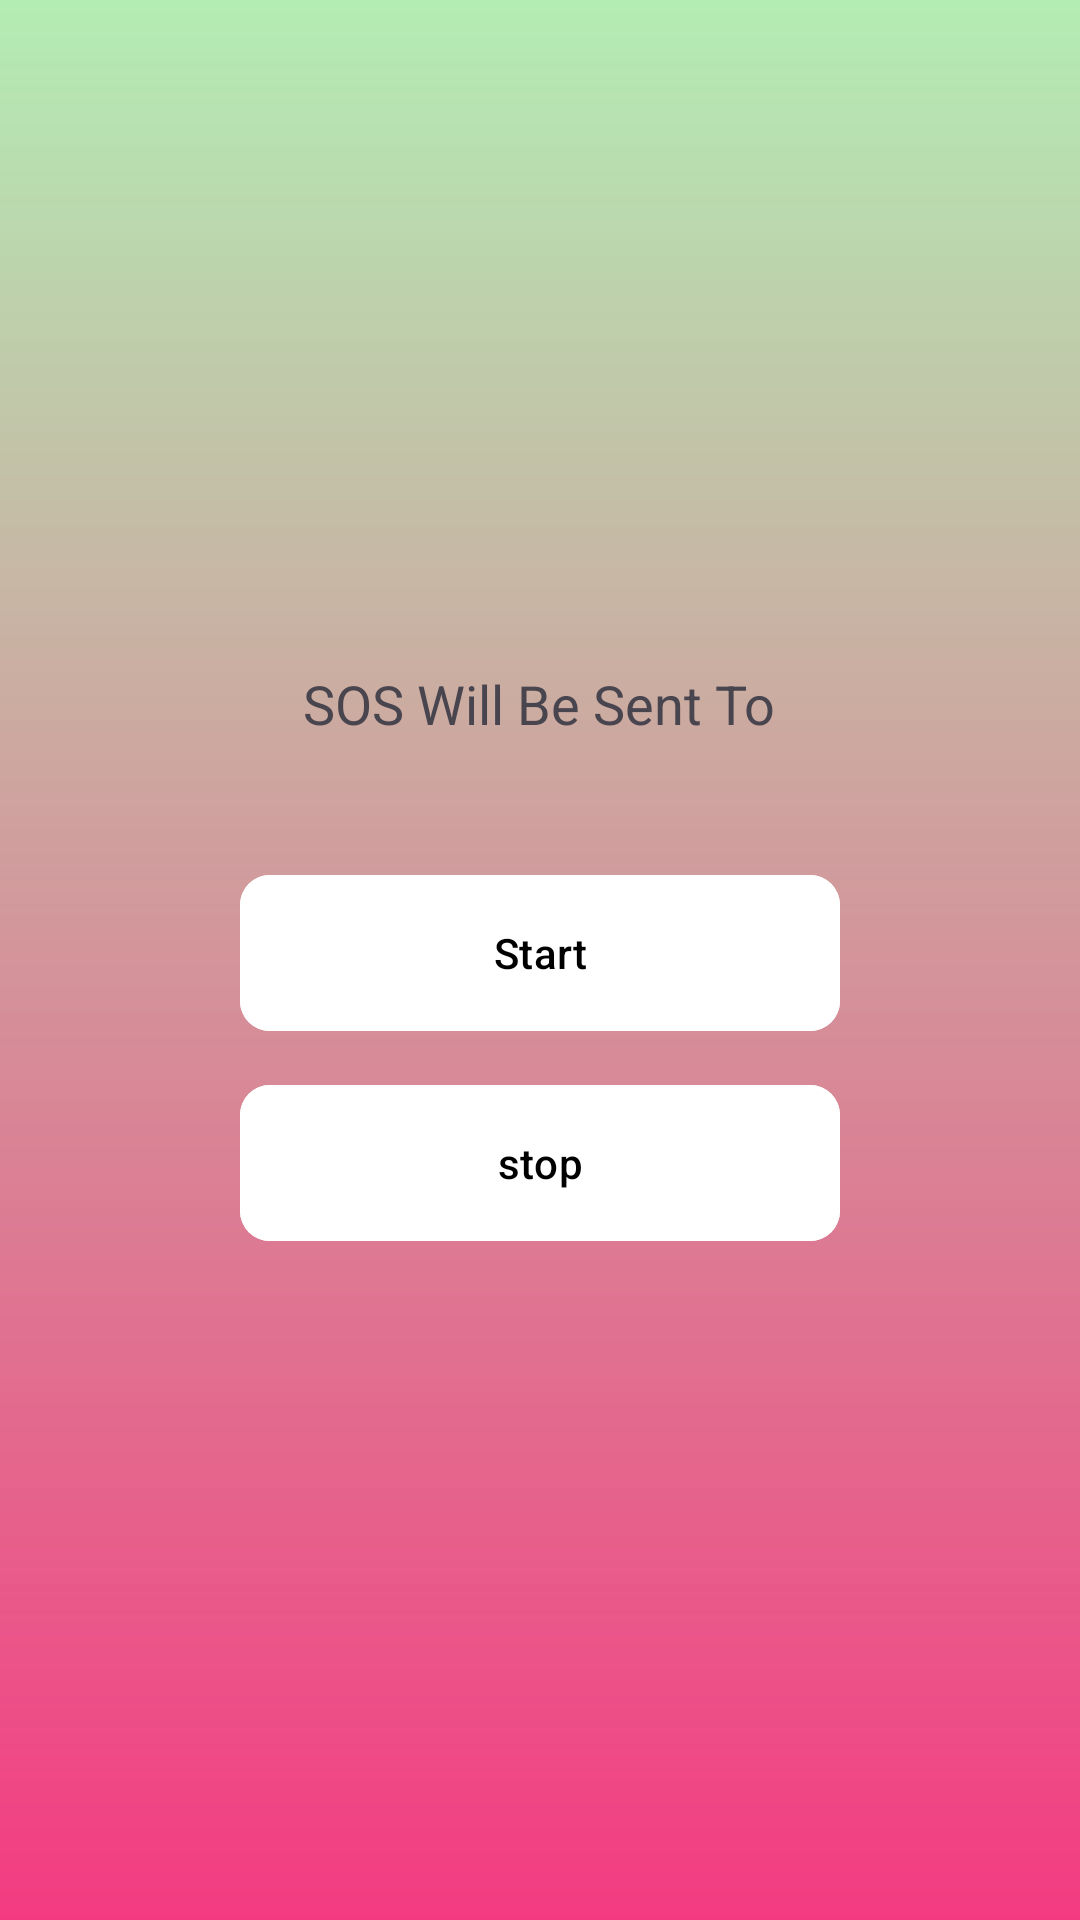

Here is an Android app screen rendered from its layout file. Give the layout XML and the strings, colors and styles it references.
<!-- AndroidManifest.xml: application theme Theme.Shakti_source -->
<!-- res/layout/sos_alert.xml -->
<?xml version="1.0" encoding="utf-8"?>
<RelativeLayout xmlns:android="http://schemas.android.com/apk/res/android"
    xmlns:app="http://schemas.android.com/apk/res-auto"
    xmlns:tools="http://schemas.android.com/tools"
    android:layout_width="match_parent"
    android:layout_height="match_parent"
    android:background="@drawable/background"
    tools:context=".sos_alert">


    <View
        android:layout_width="40dp"
        android:layout_height="40dp"
        android:layout_alignParentEnd="true"
        android:onClick="PopupMenu"
        android:clickable="true"
        android:focusable="true"
        android:layout_margin="20dp"
        android:background="@drawable/ic_baseline_more_vert_24"/>


    <RelativeLayout
        android:layout_width="wrap_content"
        android:layout_height="wrap_content"
        android:layout_centerInParent="true">

        <TextView
            android:layout_width="wrap_content"
            android:layout_height="wrap_content"
            android:textAlignment="center"
            android:textSize="18sp"
            android:text="@string/sos_will_be_sent_to_n"
            android:layout_centerHorizontal="true"
            android:id="@+id/textNum"/>


        <com.google.android.material.button.MaterialButton
            android:layout_width="200dp"
            android:layout_below="@id/textNum"
            android:layout_height="60dp"
            android:layout_marginTop="20dp"
            app:cornerRadius="10dp"
            app:layout_constraintBottom_toBottomOf="parent"
            app:layout_constraintTop_toTopOf="parent"
            app:layout_constraintEnd_toEndOf="parent"
            android:onClick="startServiceV"
            app:layout_constraintStart_toStartOf="parent"
            android:backgroundTint="#ffffff"
            android:layout_marginBottom="10dp"
            android:id="@+id/start"
            android:textColor="@color/black"
            android:text="@string/start"/>

        <com.google.android.material.button.MaterialButton
            android:layout_width="200dp"
            android:layout_height="60dp"
            android:id="@+id/stop"
            app:layout_constraintTop_toBottomOf="@id/start"
            app:layout_constraintEnd_toEndOf="parent"
            android:textColor="@color/black"
            app:layout_constraintStart_toStartOf="parent"
            android:layout_below="@id/start"
            app:cornerRadius="10dp"
            android:backgroundTint="#ffffff"
            android:onClick="stopService"
            android:text="@string/stop"/>


    </RelativeLayout>



</RelativeLayout>
<!-- resources referenced by this layout -->
<resources>
  <color name="black">#FF000000</color>
  <!-- drawable background (drawable) -->
  <?xml version="1.0" encoding="utf-8"?>
  <shape xmlns:android="http://schemas.android.com/apk/res/android">
  
     <gradient android:type="linear"
            android:startColor="#F43B81"  android:endColor="#EBADEBAD"
            android:angle="90"/>
  </shape>
  <string name="sos_will_be_sent_to_n">SOS Will Be Sent To\n</string>
  <string name="start">Start</string>
  <string name="stop">stop</string>
  <style name="Theme.Shakti_source" parent="Base.Theme.Shakti_source" />
  <style name="Base.Theme.Shakti_source" parent="Theme.Material3.DayNight.NoActionBar">
          
          
      </style>
</resources>
